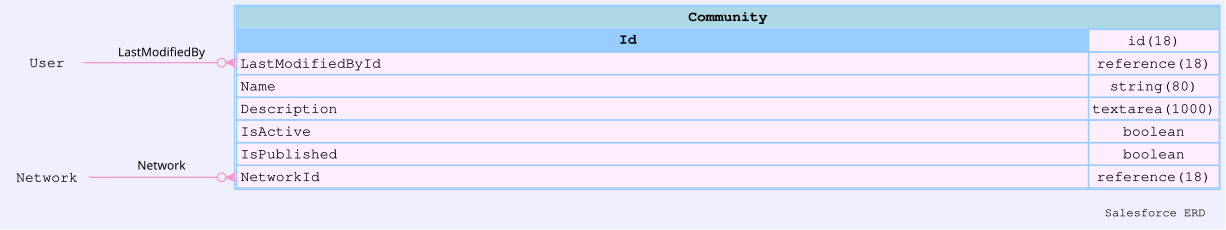

The data file committed next to this chart (first rows):
sobjectName, sobjectLabel, name, label, type, length, nillable, referenceTo, relationshipName, unique, updateable, inlineHelpText, picklistValues, externalId
Community, Zone, Id, Zone ID, id, 18, false, [], , false, false, , [], false
Community, Zone, SystemModstamp, System Modstamp, datetime, 0, false, [], , false, false, , [], false
Community, Zone, CreatedDate, Created Date, datetime, 0, false, [], , false, false, , [], false
Community, Zone, CreatedById, Created By ID, reference, 18, false, ["User"], CreatedBy, false, false, , [], false
Community, Zone, LastModifiedDate, Last Modified Date, datetime, 0, false, [], , false, false, , [], false
Community, Zone, LastModifiedById, Last Modified By ID, reference, 18, false, ["User"], LastModifiedBy, false, false, , [], false
Community, Zone, Name, Name, string, 80, false, [], , false, false, , [], false
Community, Zone, Description, Description, textarea, 1000, true, [], , false, false, , [], false
Community, Zone, IsActive, Active, boolean, 0, false, [], , false, false, , [], false
Community, Zone, IsPublished, Show In Portal, boolean, 0, false, [], , false, false, , [], false
Community, Zone, NetworkId, Network ID, reference, 18, true, ["Network"], Network, false, false, , [], false
